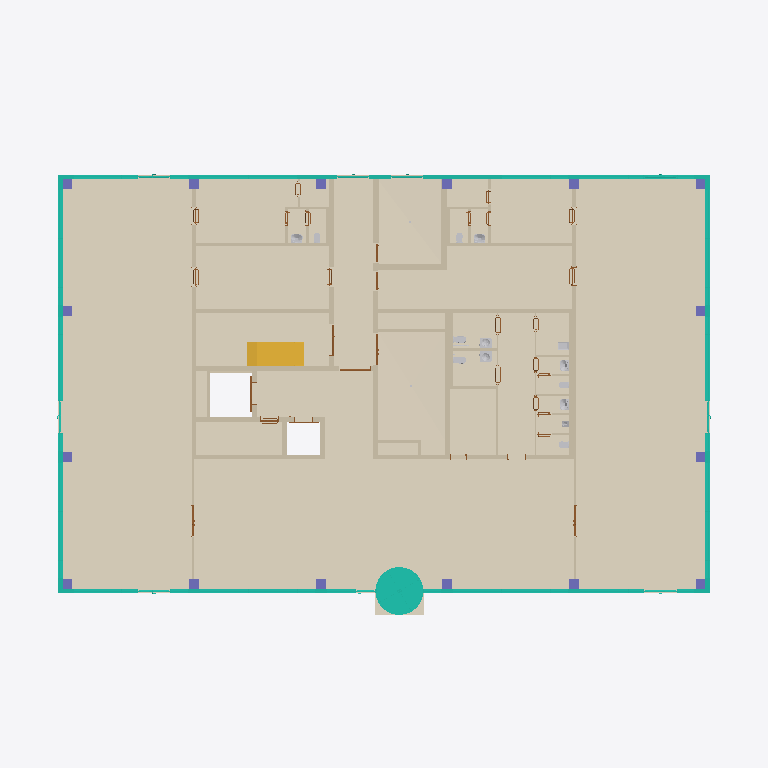
Plan cut of the same IFC building model at storey '1NP' (level 0.00 m, cut at 1.40 m), seen from above with north up, elements coloured by IFC class (only those large enough to see are counted): 46 walls (beige), 32 coverings (cream), 28 doors (brown), 16 curtain walls (teal), 16 columns (violet), 14 other elements (light grey), 1 stair (yellow). Cut surfaces are drawn darker.
Extent 36.5 m × 24.5 m × 20.4 m (x, y, z). Storeys (5): 1NP at 0.00 m; 2NP at 5.00 m; 3NP at 9.20 m; 4NP at 13.40 m; 5NP at 16.95 m. Elements (577): 160 IfcWall, 92 IfcCovering, 87 IfcDoor, 55 IfcCurtainWall, 52 IfcColumn, 46 IfcSanitaryTerminal, 32 IfcSlab, 23 IfcWasteTerminal, 22 IfcFurniture, 4 IfcStair, 2 IfcRoof, 1 IfcFooting.

HEADER;
FILE_DESCRIPTION(('ViewDefinition [CoordinationView, QuantityTakeOffAddOnView]','RevitIdentifiers [ContentGUID: a1b485fa-b3a4-4dfa-b3dc-4bb139ecaac0, VersionGUID: 8eed5829-ebf7-4390-94ee-43579d9af916, NumberOfSaves: 2683]','CoordinateReference [CoordinateBase: Internal Origin, ProjectSite: Výchozí pozemek]','ExchangeRequirement [Architecture]'),'2;1');
FILE_NAME('ASR.ifc','2026-08-08T10:24:48+02:00',('Ing. Samuel Augustín'),(''),'IfcOpenShell 0.8.5-post1','Bonsai 0.8.5-post1','');
FILE_SCHEMA(('IFC4X3'));
ENDSEC;
DATA;
#20=IFCPROJECT('2Xj8NwiwHD_hFSIx764rKm',#6,'OCB',$,$,'Office centrum Brno','',(#13),#379792);
#45=IFCSITE('2Xj8NwiwHD_hFSIx764rKo',#6,'Default',$,$,#44,$,$,.ELEMENT.,(49,11,5,999999),(16,36,55,79999),199.1,$,$);
#23=IFCBUILDING('2Xj8NwiwHD_hFSIx764rKn',#6,'Polyfunkčný objekt',$,$,#22,$,'Polyfunkčný objekt',.ELEMENT.,$,$,$);
#26=IFCBUILDINGSTOREY('2VefEmfcj8sx0WLKr$GNnn',#6,'1NP',$,$,#25,$,'1NP',.ELEMENT.,0.0);
#30=IFCBUILDINGSTOREY('27hbQtAoP6qvoEYhPARoI7',#6,'2NP',$,$,#29,$,'2NP',.ELEMENT.,4999.999999999999);
#34=IFCBUILDINGSTOREY('3ig6N2jJz05g7H9Fq$ftkL',#6,'3NP',$,$,#33,$,'3NP',.ELEMENT.,9200.0);
#38=IFCBUILDINGSTOREY('3ig6N2jJz05g7H9Fq$ftkU',#6,'4NP',$,$,#37,$,'4NP',.ELEMENT.,13400.0);
#42=IFCBUILDINGSTOREY('3ig6N2jJz05g7H9Fq$ften',#6,'5NP',$,$,#41,$,'5NP',.ELEMENT.,16954.0);
#319842=IFCCOVERING('2xnJJu_2HBxxZmPw$PHQDr',#6,'PD02.10.03','Podlaha na zemine - Lobby a retail',$,#319787,#319841,'1790068',.FLOORING.);
#319915=IFCCOVERING('3QkikMby50aeav2$9t1hxm',#6,'PD02.10.01','Podlaha na zemine - Lobby a retail',$,#319866,#319914,'1793985',.FLOORING.);
#319745=IFCCOVERING('1hyZneVP1AO9p6NgELWEtO',#6,'PD02.10.02','Podlaha na zemine - Lobby a retail',$,#319696,#319744,'1789995',.FLOORING.);
#320346=IFCCOVERING('2FOhB52UL4OBbbXOmhyAYm',#6,'PD02.60.04','Podlaha na zemine - Sklady',$,#320331,#320345,'1796368',.FLOORING.);
#320305=IFCCOVERING('2FOhB52UL4OBbbXOmhyAb6',#6,'PD02.60.03','Podlaha na zemine - Sklady',$,#320295,#320304,'1796326',.FLOORING.);
#320711=IFCCOVERING('1Jg5gDIirBD9HXrK_9rsUh',#6,'PD02.70.01','Podlaha na zemine - Denné miestnosti',$,#320666,#320710,'1799915',.FLOORING.);
#317363=IFCCOVERING('3Rke5_VZX19huZFW1VM5EC',#6,'PD02.41.01','Podlaha na zemine - Spoločné priestory, podružné',$,#317328,#317362,'1745937',.FLOORING.);
#320161=IFCCOVERING('1pCYkxF8H7GfotV0FBMlA5',#6,'PD02.50.01','Podlaha na zemine - Technické miestnosti',$,#320084,#320160,'1795492',.FLOORING.);
#320786=IFCCOVERING('1Jg5gDIirBD9HXrK_9rsd5',#6,'PD02.70.02','Podlaha na zemine - Denné miestnosti',$,#320745,#320785,'1800325',.FLOORING.);
#320060=IFCCOVERING('2ZU62PhVfBBA3eA8MA3QFT',#6,'PD02.41.04','Podlaha na zemine - Spoločné priestory, podružné',$,#320039,#320059,'1794967',.FLOORING.);
#320430=IFCCOVERING('0su3vtaoDAmhE8OtWIKqH7',#6,'PD02.50.03','Podlaha na zemine - Technické miestnosti',$,#320370,#320429,'1796766',.FLOORING.);
#319968=IFCCOVERING('0J0xaJ$HD4jw1VzPfm9_sV',#6,'PD02.40.02','Podlaha na zemine - Spoločné priestory, hlavné',$,#319939,#319967,'1794053',.FLOORING.);
#320013=IFCCOVERING('0J0xaJ$HD4jw1VzPfm9_yE',#6,'PD02.40.03','Podlaha na zemine - Spoločné priestory, hlavné',$,#320003,#320012,'1794708',.FLOORING.);
#320202=IFCCOVERING('1pCYkxF8H7GfotV0FBMlB7',#6,'PD02.51.01','Podlaha na zemine - Elektrorozvodňa',$,#320192,#320201,'1795558',.FLOORING.);
#393157=IFCCURTAINWALL('0Szc28n_v4Ex7wxofZacys',#6,'L1-V.01','Pole LOP L1-V, východ, 1NP; SCHUECO FWS 50.SI',$,$,$,$,$);
#320642=IFCCOVERING('13KO9waHj89xgYMjDXWuYo',#6,'PD02.30.06','Podlaha na zemine - Hygienické zázemia',$,#320621,#320641,'1798612',.FLOORING.);
#317622=IFCSTAIR('1v2THfzj5CYBHMCVVJmqmY',#6,'SC01.0001','Prefabrikované schodiště',$,#317621,$,'1748309',.NOTDEFINED.);
#343448=IFCWALL('3pgxbUQ65Bu966Yucbcd3k',#6,'SN02.02.0023','JADRO ŽB',$,#343376,#343380,'2039669',.SHEAR.);
#320520=IFCCOVERING('19OrSHa_b9Iu1vGg2GMfsn',#6,'PD02.30.02','Podlaha na zemine - Hygienické zázemia',$,#320503,#320519,'1797549',.FLOORING.);
#320468=IFCCOVERING('19OrSHa_b9Iu1vGg2GMfkX',#6,'PD02.30.01','Podlaha na zemine - Hygienické zázemia',$,#320451,#320467,'1797053',.FLOORING.);
#320554=IFCCOVERING('13KO9waHj89xgYMjDXWvQA',#6,'PD02.30.03','Podlaha na zemine - Hygienické zázemia',$,#320544,#320553,'1798124',.FLOORING.);
#28229=IFCWALL('0MJFXziqDE$gGyPWwro9tW',#6,'SN02.02.0002','JADRO ŽB',$,#28098,#28102,'959729',.SHEAR.);
#372008=IFCCOVERING('1cj77171GQpQnelSpWqpWA',#6,'PD02.54.0003','Podlaha na zemine - Izolácia šachiet',$,#371987,#371977,'2210009',.FLOORING.);
#320597=IFCCOVERING('13KO9waHj89xgYMjDXWub4',#6,'PD02.30.05','Podlaha na zemine - Hygienické zázemia',$,#320580,#320596,'1798178',.FLOORING.);
#320261=IFCCOVERING('2FOhB52UL4OBbbXOmhyAcL',#6,'PD02.60.02','Podlaha na zemine - Sklady',$,#320246,#320260,'1796149',.FLOORING.);
#28435=IFCWALL('0MJFXziqDE$gGyPWwro9td',#6,'SN02.02.0019','JADRO ŽB',$,#28389,#28393,'959734',.SHEAR.);
#28364=IFCWALL('0MJFXziqDE$gGyPWwro9tb',#6,'SN02.02.0015','JADRO ŽB',$,#28326,#28330,'959732',.SHEAR.);
#393271=IFCCURTAINWALL('2JVMaDHaP2weADdeqJIpKA',#6,'A1-S.01','Pole LOP A1-S, sever, 1NP; SCHUECO FWS 50.SI',$,$,$,$,$);
#393228=IFCCURTAINWALL('3_F3TyI1X05fW6LNOlEJb6',#6,'A1-J.01','Pole LOP A1-J, juh, 1NP; SCHUECO FWS 50.SI',$,$,$,$,$);
#393243=IFCCURTAINWALL('1bpmH1MaH4$fGEzG$cHMpW',#6,'C1-S.01','Pole LOP C1-S, sever, 1NP; SCHUECO FWS 50.SI',$,$,$,$,$);
#393200=IFCCURTAINWALL('2$G3heaY917QTwhzk3XhvT',#6,'C1-J.01','Pole LOP C1-J, juh, 1NP; SCHUECO FWS 50.SI',$,$,$,$,$);
#393257=IFCCURTAINWALL('2748vAwPL6IvjVVmTb$Z8W',#6,'B1-S.01','Pole LOP B1-S, sever, 1NP; SCHUECO FWS 50.SI',$,$,$,$,$);
#393214=IFCCURTAINWALL('2BkwRulJjCfvcosYJIrBmr',#6,'B1-J.01','Pole LOP B1-J, juh, 1NP; SCHUECO FWS 50.SI',$,$,$,$,$);
#72094=IFCWALL('0t3OSyCJT1lA6BOPskqrOY',#6,'SN05.01.0005','Stena_keramická_250',$,#72003,#72007,'1412901',.SOLIDWALL.);
#28301=IFCWALL('0MJFXziqDE$gGyPWwro9tZ',#6,'SN02.02.0011','JADRO ŽB',$,#28254,#28258,'959730',.SHEAR.);
#69364=IFCWALL('0Eryr$ovXEeA3cFkDiZ0rF',#6,'SN02.02.0017','JADRO ŽB',$,#69327,#69331,'1409323',.SHEAR.);
#50238=IFCWALL('35umus_8PDPu4K5Wp3f02P',#6,'SN02.02.0013','JADRO ŽB',$,#50169,#50173,'1063800',.SHEAR.);
#51269=IFCWALL('3TaT1PYLD4$uGdkqQBdiAj',#6,'SN05.01.0004','Stena_keramická_250',$,#51235,#51239,'1402829',.SOLIDWALL.);
#393300=IFCCURTAINWALL('1wi8u7bX17HOv6VV1QhbPE',#6,'H1-Z.01','Pole LOP H1-Z, západ, 1NP; SCHUECO FWS 50.SI',$,$,$,$,$);
#393328=IFCCURTAINWALL('0WsHb0IUv6NwLjTzepPTh0',#6,'F1-Z.01','Pole LOP F1-Z, západ, 1NP; SCHUECO FWS 50.SI',$,$,$,$,$);
#393143=IFCCURTAINWALL('2cCA3xt5DEEfY$QZwX5$Ed',#6,'K1-V.01','Pole LOP K1-V, východ, 1NP; SCHUECO FWS 50.SI',$,$,$,$,$);
#393171=IFCCURTAINWALL('342LLl6DT4NgtvjBcM7jip',#6,'K1-V.02','Pole LOP K1-V, východ, 1NP; SCHUECO FWS 50.SI',$,$,$,$,$);
#393342=IFCCURTAINWALL('3g1PF2VYj1mQZj07kFJyOq',#6,'D1-Z.01','Pole LOP D1-Z, západ, 1NP; SCHUECO FWS 50.SI',$,$,$,$,$);
#372007=IFCCOVERING('10aX4CJ3vEfPJAe1dc9PT8',#6,'PD02.54.0002','Podlaha na zemine - Izolácia šachiet',$,#371958,#371968,'2210009',.FLOORING.);
#98127=IFCWALL('1neFXf7G52YxjQzuWj8jD2',#6,'SN05.01.0006','Stena_keramická_250',$,#98091,#98095,'1414108',.SOLIDWALL.);
#393286=IFCCURTAINWALL('0HJoWCXkr7Gu80_YRS69iQ',#6,'I1-Z.01','Pole LOP I1-Z, západ, 1NP; SCHUECO FWS 50.SI',$,$,$,$,$);
#393129=IFCCURTAINWALL('3rlHBARd57JgGJinu6eaBA',#6,'I1-V.01','Pole LOP I1-V, východ, 1NP; SCHUECO FWS 50.SI',$,$,$,$,$);
#372009=IFCCOVERING('1CA269sjEbXLOMCbkH10LO',#6,'PD02.54.0001','Podlaha na zemine - Izolácia šachiet',$,#371988,#371986,'2210009',.FLOORING.);
#69482=IFCWALL('0t3OSyCJT1lA6BOPskqrKC',#6,'SN02.02.0007','JADRO ŽB',$,#69389,#69393,'1412107',.SHEAR.);
#393185=IFCCURTAINWALL('05fKtvvsXE6vxd0K5FmIfG',#6,'D1-V.01','Pole LOP D1-V, východ, 1NP; SCHUECO FWS 50.SI',$,$,$,$,$);
#145911=IFCWALL('2FpefD9I5Buv_zm_bVZ4l7',#6,'SN07.02.0003','Stěna_SDK_150',$,#145857,#145861,'1425320',.PARTITIONING.);
#108486=IFCWALL('3Hkf$25L924A1Oqxpuwn4o',#6,'SN07.02.0007','Stěna_SDK_150',$,#108442,#108446,'1418378',.PARTITIONING.);
#41892=IFCWALL('0DbmKv6zrDPgCS4QKtmUvp',#6,'SN05.01.0001','Stena_keramická_250',$,#41858,#41862,'1048000',.SOLIDWALL.);
#393314=IFCCURTAINWALL('2t46GSFnzDmerSBcFHlKU3',#6,'G1-Z.01','Pole LOP G1-Z, západ, 1NP; SCHUECO FWS 50.SI',$,$,$,$,$);
#41961=IFCWALL('2meO4VEMX6zeduoKYmw8ab',#6,'SN07.02.0008','Stěna_SDK_150',$,#41917,#41921,'1051049',.PARTITIONING.);
#28497=IFCWALL('35vC1QoBf6vAsMUpDg6l5P',#6,'SN05.01.0003','Stena_keramická_250',$,#28460,#28464,'962269',.SOLIDWALL.);
#51215=IFCWALL('35x1BhY515x8xOs4yk296E',#6,'SN05.01.0002','Stena_keramická_250',$,#51102,#51106,'1400071',.SOLIDWALL.);
#372169=IFCCOVERING('2757EA775BkAXsrNW7IAUK',#6,'PD02.11.0001','Podlaha na zemine - Lobby a retail - Vstup Karusel',$,#372159,#372168,'2226189',.FLOORING.);
#145832=IFCWALL('2FpefD9I5Buv_zm_bVZ4fu',#6,'SN07.02.0004','Stěna_SDK_150',$,#145794,#145798,'1424919',.PARTITIONING.);
#342746=IFCWALL('2VCwREEInA9QinSaXFMbK8',#6,'SN02.03.0006','JADRO ŽB 150',$,#342734,#342738,'1991278',.SHEAR.);
#28697=IFCWALL('1S8wzmifPDk9BAYd4D1Vad',#6,'SN11.01.0002','Skleněná deska 100mm - 1NP',$,#28663,#28667,'1028824',.PARTITIONING.);
#28762=IFCWALL('3ldVap7qvFI8fMbeobNJ7S',#6,'SN11.01.0001','Skleněná deska 100mm - 1NP',$,#28728,#28732,'1029366',.PARTITIONING.);
#69611=IFCWALL('0t3OSyCJT1lA6BOPskqrKA',#6,'SN02.02.0005','JADRO ŽB',$,#69577,#69581,'1412109',.SHEAR.);
#69670=IFCWALL('0t3OSyCJT1lA6BOPskqrK9',#6,'SN02.02.0003','JADRO ŽB',$,#69636,#69640,'1412110',.SHEAR.);
#72263=IFCWALL('0t3OSyCJT1lA6BOPskqqcG',#6,'SN07.02.0002','Stěna_SDK_150',$,#72223,#72227,'1413271',.PARTITIONING.);
#320860=IFCWALL('3OEv9u3bTCu9kWji6SePT1',#6,'SN02.03.0004','JADRO ŽB 150',$,#320848,#320852,'1802947',.SHEAR.);
#340611=IFCSANITARYTERMINAL('1u0wcNzfH5pOoO9j6fHfLO',#6,'WC03.0001','Bezbariérové WC – umyvadlo',$,#340610,#340607,'1990550',.WASHHANDBASIN.);
#72322=IFCWALL('0t3OSyCJT1lA6BOPskqqcV',#6,'SN07.02.0005','Stěna_SDK_150',$,#72288,#72292,'1413272',.PARTITIONING.);
#72381=IFCWALL('0t3OSyCJT1lA6BOPskqqcT',#6,'SN07.02.0001','Stěna_SDK_150',$,#72347,#72351,'1413274',.PARTITIONING.);
#342783=IFCWALL('2VCwREEInA9QinSaXFMbMp',#6,'SN02.03.0002','JADRO ŽB 150',$,#342771,#342775,'1991381',.SHEAR.);
#342665=IFCSANITARYTERMINAL('1u0wcNzfH5pOoO9j6fHghw',#6,'WC03.0002','Bezbariérové WC – umyvadlo',$,#342664,#342661,'1990708',.WASHHANDBASIN.);
#69557=IFCWALL('0t3OSyCJT1lA6BOPskqrKB',#6,'SN02.02.0009','JADRO ŽB',$,#69502,#69506,'1412108',.SHEAR.);
#56114=IFCWALL('22p8xqsWHBphZbXYvmfB$P',#6,'SN07.02.0013','Stěna_SDK_150',$,#56078,#56082,'1408519',.PARTITIONING.);
#108608=IFCWALL('3Hkf$25L924A1Oqxpuwn4r',#6,'SN07.02.0012','Stěna_SDK_150',$,#108572,#108576,'1418381',.PARTITIONING.);
#53687=IFCWALL('3TaT1PYLD4$uGdkqQBdipg',#6,'SN02.02.0020','JADRO ŽB',$,#53631,#53635,'1403274',.SHEAR.);
#56053=IFCWALL('22p8xqsWHBphZbXYvmfB$O',#6,'SN07.02.0014','Stěna_SDK_150',$,#56015,#56019,'1408518',.PARTITIONING.);
#7649=IFCCOLUMN('0MJFXziqDE$gGyPWwro9lD',#6,'SL02.01.0029','Sloup_ŽB_500/500',$,#7648,#7646,'959196',.COLUMN.);
#7689=IFCCOLUMN('0MJFXziqDE$gGyPWwro9lC',#6,'SL02.01.0027','Sloup_ŽB_500/500',$,#7688,#7686,'959197',.COLUMN.);
#7729=IFCCOLUMN('0MJFXziqDE$gGyPWwro9lF',#6,'SL02.01.0025','Sloup_ŽB_500/500',$,#7728,#7726,'959198',.COLUMN.);
#7769=IFCCOLUMN('0MJFXziqDE$gGyPWwro9ln',#6,'SL02.01.0009','Sloup_ŽB_500/500',$,#7768,#7766,'959200',.COLUMN.);
#7809=IFCCOLUMN('0MJFXziqDE$gGyPWwro9lm',#6,'SL02.01.0007','Sloup_ŽB_500/500',$,#7808,#7806,'959201',.COLUMN.);
#7849=IFCCOLUMN('0MJFXziqDE$gGyPWwro9lp',#6,'SL02.01.0005','Sloup_ŽB_500/500',$,#7848,#7846,'959202',.COLUMN.);
#7889=IFCCOLUMN('0MJFXziqDE$gGyPWwro9lo',#6,'SL02.01.0003','Sloup_ŽB_500/500',$,#7888,#7886,'959203',.COLUMN.);
#116616=IFCSANITARYTERMINAL('3Hkf$25L924A1Oqxpuwn4g',#6,'WC05.0003','Umyvadlo',$,#116615,#116612,'1418386',.WASHHANDBASIN.);
#308774=IFCCOLUMN('2S$nQ373z0hhNrAeTCZj1R',#6,'SL02.01.0023','Sloup_ŽB_500/500',$,#308773,#308771,'1568581',.COLUMN.);
#69252=IFCSANITARYTERMINAL('22p8xqsWHBphZbXYvmfB$I',#6,'WC05.0004','Umyvadlo',$,#69251,#69248,'1408524',.WASHHANDBASIN.);
#96384=IFCSANITARYTERMINAL('0t3OSyCJT1lA6BOPskqqdu',#6,'WC05.0001','Umyvadlo',$,#96383,#96377,'1413375',.WASHHANDBASIN.);
#96595=IFCSANITARYTERMINAL('0t3OSyCJT1lA6BOPskqqW1',#6,'WC05.0002','Umyvadlo',$,#96594,#96591,'1413382',.WASHHANDBASIN.);
#80553=IFCWALL('0t3OSyCJT1lA6BOPskqqd$',#6,'SN07.01.0006','Stěna_SDK_100',$,#80409,#80413,'1413368',.PARTITIONING.);
#7929=IFCCOLUMN('0MJFXziqDE$gGyPWwro9lr',#6,'SL02.01.0031','Sloup_ŽB_500/500',$,#7928,#7926,'959204',.COLUMN.);
#7969=IFCCOLUMN('0MJFXziqDE$gGyPWwro9lq',#6,'SL02.01.0019','Sloup_ŽB_500/500',$,#7968,#7966,'959205',.COLUMN.);
#8009=IFCCOLUMN('0MJFXziqDE$gGyPWwro9lt',#6,'SL02.01.0015','Sloup_ŽB_500/500',$,#8008,#8006,'959206',.COLUMN.);
#8049=IFCCOLUMN('0MJFXziqDE$gGyPWwro9ls',#6,'SL02.01.0011','Sloup_ŽB_500/500',$,#8048,#8046,'959207',.COLUMN.);
#8089=IFCCOLUMN('0MJFXziqDE$gGyPWwro9lv',#6,'SL02.01.0021','Sloup_ŽB_500/500',$,#8088,#8086,'959208',.COLUMN.);
#8129=IFCCOLUMN('0MJFXziqDE$gGyPWwro9lu',#6,'SL02.01.0017','Sloup_ŽB_500/500',$,#8128,#8126,'959209',.COLUMN.);
#8169=IFCCOLUMN('0MJFXziqDE$gGyPWwro9lx',#6,'SL02.01.0013','Sloup_ŽB_500/500',$,#8168,#8166,'959210',.COLUMN.);
#8209=IFCCOLUMN('0MJFXziqDE$gGyPWwro9lw',#6,'SL02.01.0001','Sloup_ŽB_500/500',$,#8208,#8206,'959211',.COLUMN.);
#343005=IFCSANITARYTERMINAL('0hEzYEsv51A8WYYwlGrCrz',#6,'WC07.0001','Výlevka',$,#343004,#343001,'2028474',.SINK.);
#340594=IFCSANITARYTERMINAL('1u0wcNzfH5pOoO9j6fHfNW',#6,'WC02.0002','Bezbariérové WC – WC závěsné',$,#340593,#340590,'1990446',.TOILETPAN.);
#320992=IFCDOOR('3OEv9u3bTCu9kWji6SePmq',#6,'VT01.01.0001','Výťahové dvere - Nákladný výťah',$,#320991,#320988,'1804726',2700.0,2124.9999999999995,.DOOR.,$,$);
#338952=IFCSANITARYTERMINAL('1u0wcNzfH5pOoO9j6fHfGV',#6,'WC02.0001','Bezbariérové WC – WC závěsné',$,#338951,#338948,'1990353',.TOILETPAN.);
#329206=IFCDOOR('2dFhUfHTTCRA3C7gqdsQzz',#6,'DD01.03.01','Vstupy do technických miestností - jednokrídlové',$,#329205,#329202,'1805708',2310.0000000000314,1163.4387323369217,.DOOR.,$,$);
#69302=IFCWALL('22p8xqsWHBphZbXYvmfB$J',#6,'SN07.01.0013','Stěna_SDK_100',$,#69264,#69268,'1408525',.PARTITIONING.);
#116666=IFCWALL('3Hkf$25L924A1Oqxpuwn4h',#6,'SN07.01.0012','Stěna_SDK_100',$,#116628,#116632,'1418387',.PARTITIONING.);
#372135=IFCCOVERING('2757EA775BkAXsrNW7IAf$',#6,'FS03.01.0001','Izolace_ZD_120',$,#372123,#372127,'2225638',.INSULATION.);
#31198=IFCDOOR('2PeB3c4tn9l9iU0XQKOuwe',#6,'DD01.04.02','Dvere do sklenených priečok 1NP - Dvojkrídle',$,#379220,#31194,'1031664',2310.000000000013,1901.3100478204253,.DOOR.,$,$);
#41837=IFCDOOR('1pVCcPf_1AS8XyXhAulvQq',#6,'DD01.04.01','Dvere do sklenených priečok 1NP - Dvojkrídle',$,#379177,#41833,'1036314',2310.000000000013,1901.3100478204253,.DOOR.,$,$);
#55996=IFCDOOR('3TaT1PYLD4$uGdkqQBdipK',#6,'DD01.02.01','Vstupy do CHÚC - Dvojkrídlové',$,#55995,#55992,'1403316',2460.000000000014,1901.3100478204253,.DOOR.,$,$);
#71984=IFCDOOR('0t3OSyCJT1lA6BOPskqrSV',#6,'DD01.02.02','Vstupy do CHÚC - Dvojkrídlové',$,#71983,#71980,'1412632',2460.000000000014,1901.3100478204253,.DOOR.,$,$);
#96542=IFCWALL('0t3OSyCJT1lA6BOPskqqW3',#6,'SN07.01.0009','Stěna_SDK_100',$,#96508,#96512,'1413380',.PARTITIONING.);
#53611=IFCDOOR('3TaT1PYLD4$uGdkqQBdish',#6,'DD01.02.03','Vstupy do CHÚC - Dvojkrídlové',$,#379048,#53607,'1403083',2310.000000000013,1901.3100478204253,.DOOR.,$,$);
#80666=IFCWALL('0t3OSyCJT1lA6BOPskqqdz',#6,'SN07.01.0005','Stěna_SDK_100',$,#80632,#80636,'1413370',.PARTITIONING.);
#39412=IFCDOOR('2PeB3c4tn9l9iU0XQKOuoQ',#6,'DD01.07.03','Dvere do lobby/retailu',$,#379091,#39408,'1032130',2310.0000000000314,1163.4387323369217,.DOOR.,$,$);
#108547=IFCWALL('3Hkf$25L924A1Oqxpuwn4q',#6,'SN07.02.0011','Stěna_SDK_150',$,#108511,#108515,'1418380',.PARTITIONING.);
#96403=IFCSANITARYTERMINAL('0t3OSyCJT1lA6BOPskqqW7',#6,'WC04.0001','WC Závěsné',$,#96402,#96396,'1413376',.TOILETPAN.);
#64031=IFCSANITARYTERMINAL('22p8xqsWHBphZbXYvmfB$L',#6,'WC04.0004','WC Závěsné',$,#64030,#64027,'1408523',.TOILETPAN.);
#96499=IFCSANITARYTERMINAL('0t3OSyCJT1lA6BOPskqqW4',#6,'WC04.0002','WC Závěsné',$,#96498,#96495,'1413379',.TOILETPAN.);
#116603=IFCSANITARYTERMINAL('3Hkf$25L924A1Oqxpuwn4f',#6,'WC04.0003','WC Závěsné',$,#116602,#116599,'1418385',.TOILETPAN.);
#56173=IFCWALL('22p8xqsWHBphZbXYvmfB$M',#6,'SN07.02.0010','Stěna_SDK_150',$,#56139,#56143,'1408520',.PARTITIONING.);
#108746=IFCWALL('3Hkf$25L924A1Oqxpuwn4s',#6,'SN07.02.0009','Stěna_SDK_150',$,#108712,#108716,'1418382',.PARTITIONING.);
#134144=IFCDOOR('0FxqOQvrr0Yw4D3q1K5UlC',#6,'DD01.07.05','Dvere do lobby/retailu',$,#134143,#134140,'1423218',2310.0000000000314,1163.4387323369217,.DOOR.,$,$);
#50149=IFCDOOR('3x2EY6v7HEc9OuLCexSFAP',#6,'DD01.07.04','Dvere do lobby/retailu',$,#379134,#50145,'1053330',2310.0000000000123,1046.0739145702285,.DOOR.,$,$);
#142327=IFCDOOR('0FxqOQvrr0Yw4D3q1K5Uj_',#6,'DD01.07.06','Dvere do lobby/retailu',$,#142326,#142323,'1423296',2310.0000000000123,1046.0739145702285,.DOOR.,$,$);
#372226=IFCCOVERING('2757EA775BkAXsrNW7IAM1',#6,'FS03.01.0004','Izolace_ZD_120',$,#372214,#372218,'2226712',.INSULATION.);
#116579=IFCDOOR('3Hkf$25L924A1Oqxpuwn4e',#6,'DD01.05.03','Dvere do SDK priečok 1NP',$,#379607,#116575,'1418384',2310.000000000012,928.7090968035354,.DOOR.,$,$);
#96365=IFCSANITARYTERMINAL('0t3OSyCJT1lA6BOPskqqdv',#6,'WC01.0001','Pisoár se zadním přívodem vody se sifonem',$,#96364,#96358,'1413374',.URINAL.);
#308736=IFCDOOR('0UazM8Uu97iRtygjdo4nWq',#6,'VT01.02.0001','Výťahové dvere - Osobný výťah',$,#308735,#308732,'1566973',2700.0,1775.0000000000005,.DOOR.,$,$);
#80389=IFCDOOR('0t3OSyCJT1lA6BOPskqqcd',#6,'DD01.05.08','Dvere do SDK priečok 1NP',$,#80388,#80385,'1413280',2310.0000000000314,1163.438732336922,.DOOR.,$,$);
#124882=IFCDOOR('3Hkf$25L924A1Oqxpuwn2o',#6,'DD01.02.0005','Vstupy do CHÚC - Jednokrídlové',$,#379263,#124878,'1418506',2310.0000000000314,1163.4387323369217,.DOOR.,$,$);
#343518=IFCCOVERING('2xk3t0RWH37BPxsBzAE87M',#6,'FS02.01.0001','Podkladný blok LOP',$,#343467,#343517,'2065502',.INSULATION.);
#372263=IFCCOVERING('2757EA775BkAXsrNW7IALK',#6,'FS03.01.0002','Izolace_ZD_120',$,#372251,#372255,'2226893',.INSULATION.);
#317222=IFCCOVERING('3NSPDWEJz3qA$fONyEr5Dp',#6,'FS03.01.0005','Izolace_ZD_120',$,#317210,#317214,'1745663',.INSULATION.);
ENDSEC;
